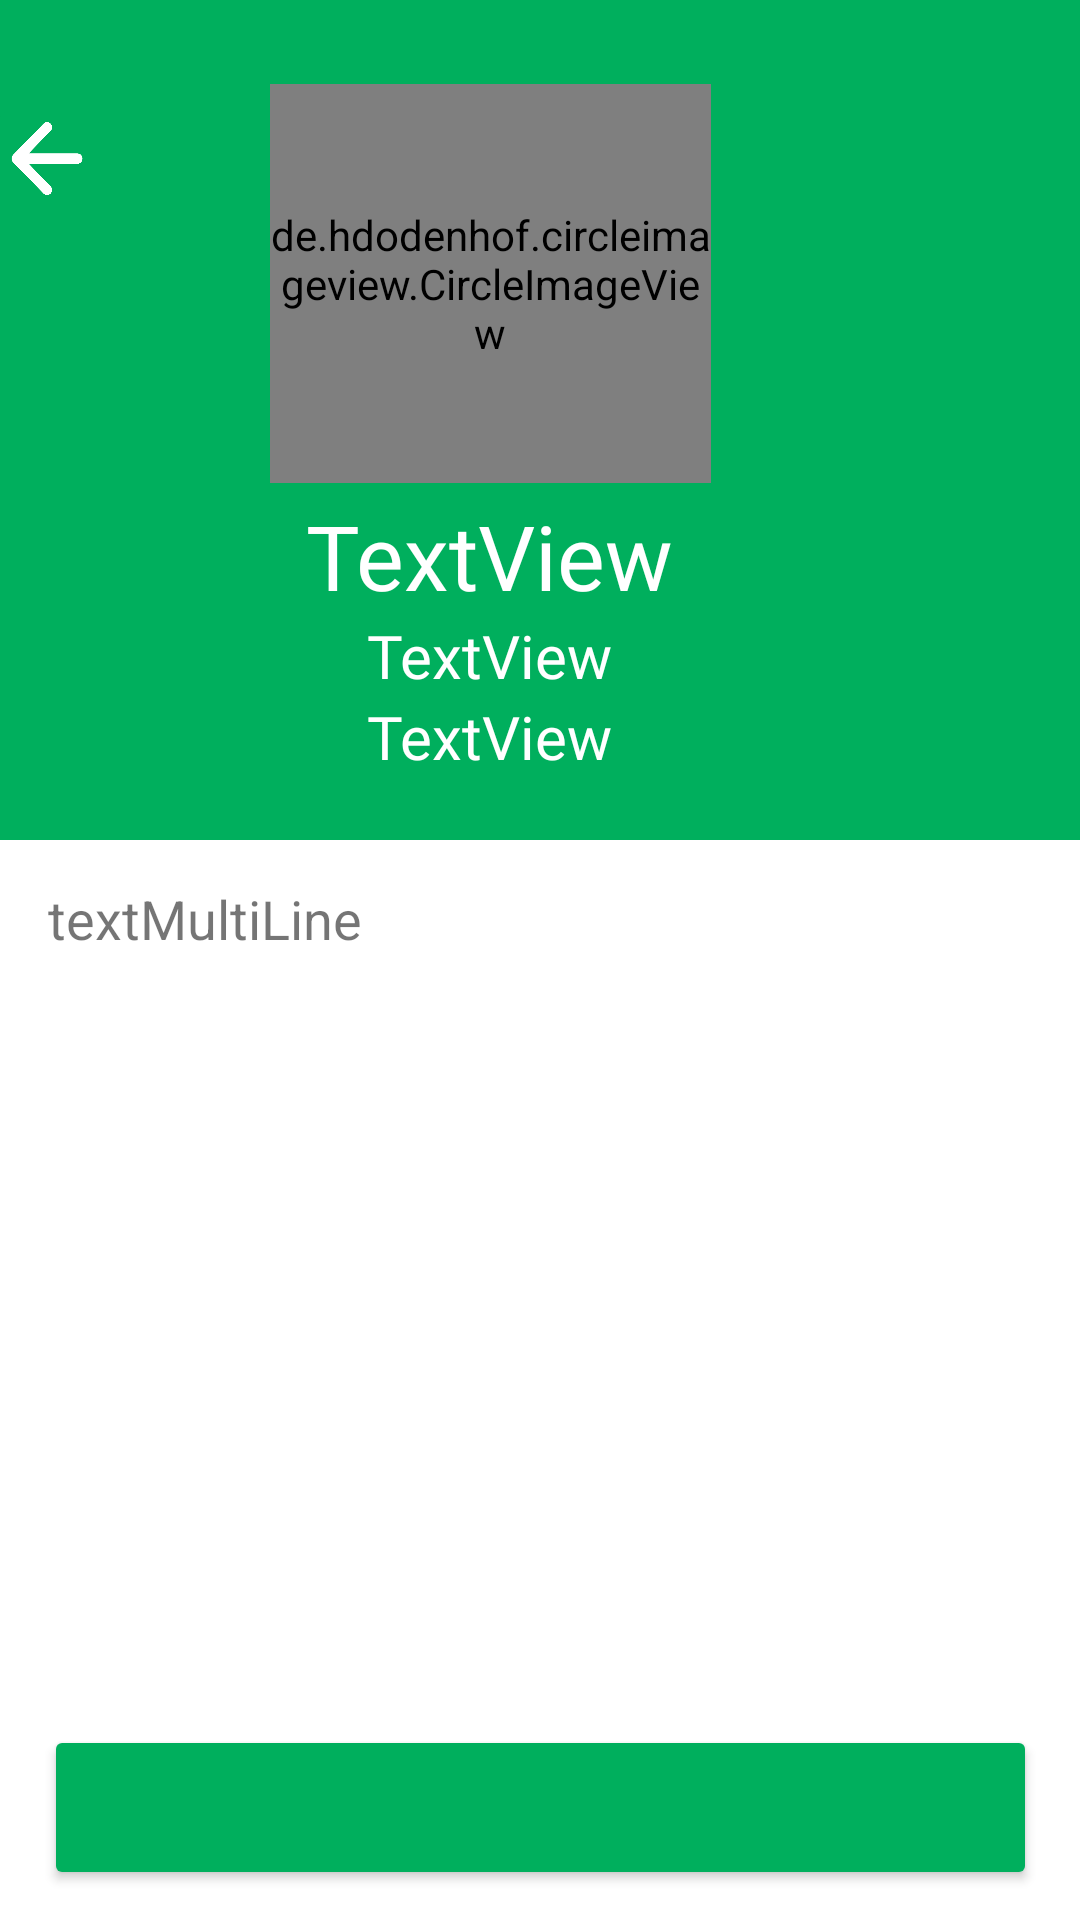

Here is an Android app screen rendered from its layout file. Give the layout XML and the strings, colors and styles it references.
<!-- AndroidManifest.xml: application theme Theme.MADCODE -->
<!-- res/layout/activity_cus_req_view.xml -->
<?xml version="1.0" encoding="utf-8"?>
<androidx.constraintlayout.widget.ConstraintLayout xmlns:android="http://schemas.android.com/apk/res/android"
    xmlns:app="http://schemas.android.com/apk/res-auto"
    xmlns:tools="http://schemas.android.com/tools"
    android:layout_width="match_parent"
    android:layout_height="match_parent"
    tools:context=".Request.ReqView">


    <View
        android:id="@+id/view3"
        android:layout_width="394dp"
        android:layout_height="280dp"
        android:background="@color/madgreen"
        app:layout_constraintBottom_toBottomOf="parent"
        app:layout_constraintEnd_toEndOf="parent"
        app:layout_constraintHorizontal_bias="1.0"
        app:layout_constraintStart_toStartOf="parent"
        app:layout_constraintTop_toTopOf="parent"
        app:layout_constraintVertical_bias="0.0" />

    <de.hdodenhof.circleimageview.CircleImageView
        android:id="@+id/reqviewimg"
        android:layout_width="147dp"
        android:layout_height="133dp"
        android:layout_marginStart="40dp"
        android:layout_marginTop="28dp"
        android:src="@mipmap/ic_launcher_round"
        app:layout_constraintEnd_toEndOf="@+id/view3"
        app:layout_constraintHorizontal_bias="0.008"
        app:layout_constraintStart_toEndOf="@+id/imageView3"
        app:layout_constraintTop_toTopOf="parent"
        tools:ignore="ImageContrastCheck" />

    <TextView
        android:id="@+id/reqpublishreview"
        android:layout_width="291dp"
        android:layout_height="35dp"
        android:fontFamily="@font/roboto_medium"
        android:gravity="center|center_horizontal"
        android:text="@string/textview"
        android:textColor="#FFFFFF"
        android:textSize="20sp"
        app:layout_constraintBottom_toBottomOf="@+id/view3"
        app:layout_constraintEnd_toEndOf="parent"
        app:layout_constraintStart_toStartOf="@+id/view3"
        app:layout_constraintTop_toBottomOf="@+id/reqauthurview"
        app:layout_constraintVertical_bias="0.0" />

    <TextView
        android:id="@+id/reqauthurview"
        android:layout_width="291dp"
        android:layout_height="23dp"
        android:fontFamily="@font/roboto_medium"
        android:gravity="center|center_horizontal"
        android:text="@string/textview"
        android:textColor="#FFFFFF"
        android:textSize="20sp"
        app:layout_constraintEnd_toEndOf="parent"
        app:layout_constraintStart_toStartOf="@+id/view3"
        app:layout_constraintTop_toBottomOf="@+id/reqheadingview" />

    <TextView
        android:id="@+id/reqheadingview"
        android:layout_width="287dp"
        android:layout_height="40dp"
        android:layout_marginTop="4dp"
        android:fontFamily="@font/roboto_bold"
        android:gravity="center|center_horizontal"
        android:text="@string/textview"
        android:textColor="#FFFFFF"
        android:textSize="30sp"
        app:layout_constraintEnd_toEndOf="parent"
        app:layout_constraintStart_toStartOf="@+id/view3"
        app:layout_constraintTop_toBottomOf="@+id/reqviewimg" />

    <ImageButton
        android:id="@+id/imageView3"
        android:layout_width="67dp"
        android:layout_height="64dp"
        android:layout_marginStart="16dp"
        android:backgroundTint="@color/madgreen"
        android:backgroundTintMode="multiply"
        android:onClick="ViewToCustList"
        android:scaleType="centerCrop"
        app:layout_constraintBottom_toBottomOf="@+id/view3"
        app:layout_constraintStart_toStartOf="@+id/view3"
        app:layout_constraintTop_toTopOf="@+id/view3"
        app:layout_constraintVertical_bias="0.092"
        app:srcCompat="@drawable/backicon"
        tools:ignore="OnClick,SpeakableTextPresentCheck" />

    <ScrollView
        android:id="@+id/Infoview"
        android:layout_width="0dp"
        android:layout_height="0dp"
        android:layout_marginStart="16dp"
        android:layout_marginTop="14dp"
        android:layout_marginEnd="16dp"
        android:layout_marginBottom="10dp"
        app:layout_constraintBottom_toTopOf="@+id/reqcontactview"
        app:layout_constraintEnd_toEndOf="parent"
        app:layout_constraintStart_toStartOf="parent"
        app:layout_constraintTop_toBottomOf="@+id/view3">

        <TextView
            android:id="@+id/infoviewmulti"
            android:layout_width="match_parent"
            android:layout_height="wrap_content"
            android:gravity="start|top"
            android:justificationMode="inter_word"
            android:text="textMultiLine"
            android:textSize="18sp"
            tools:ignore="SpeakableTextPresentCheck" />
    </ScrollView>

    <Button
        android:id="@+id/reqcontactview"
        android:layout_width="331dp"
        android:layout_height="55dp"
        android:layout_marginBottom="10dp"
        android:gravity="center|center_horizontal"
        android:textColor="@color/white"
        android:textSize="14sp"
        app:backgroundTint="@color/madGreen"
        app:layout_constraintBottom_toBottomOf="parent"
        app:layout_constraintEnd_toEndOf="parent"
        app:layout_constraintStart_toStartOf="parent"
        tools:ignore="SpeakableTextPresentCheck" />


</androidx.constraintlayout.widget.ConstraintLayout>
<!-- resources referenced by this layout -->
<resources>
  <color name="madGreen">#00AF5D</color>
  <color name="madgreen">#00AF5D</color>
  <color name="white">#FFFFFFFF</color>
  <!-- drawable backicon: png bitmap (drawable, 175751 bytes) -->
  <string name="textview">TextView</string>
  <style name="Theme.MADCODE" parent="Theme.MaterialComponents.DayNight.NoActionBar">
          
          <item name="colorPrimary">@color/purple_500</item>
          <item name="colorPrimaryVariant">@color/purple_700</item>
          <item name="colorOnPrimary">@color/white</item>
          
          <item name="colorSecondary">@color/teal_200</item>
          <item name="colorSecondaryVariant">@color/teal_700</item>
          <item name="colorOnSecondary">@color/black</item>
          
          <item name="android:statusBarColor" tools:targetApi="l">?attr/colorPrimaryVariant</item>
          
      </style>
  <color name="purple_500">#FF6200EE</color>
  <color name="purple_700">#FF3700B3</color>
  <color name="teal_200">#FF03DAC5</color>
  <color name="teal_700">#FF018786</color>
  <color name="black">#FF000000</color>
</resources>
